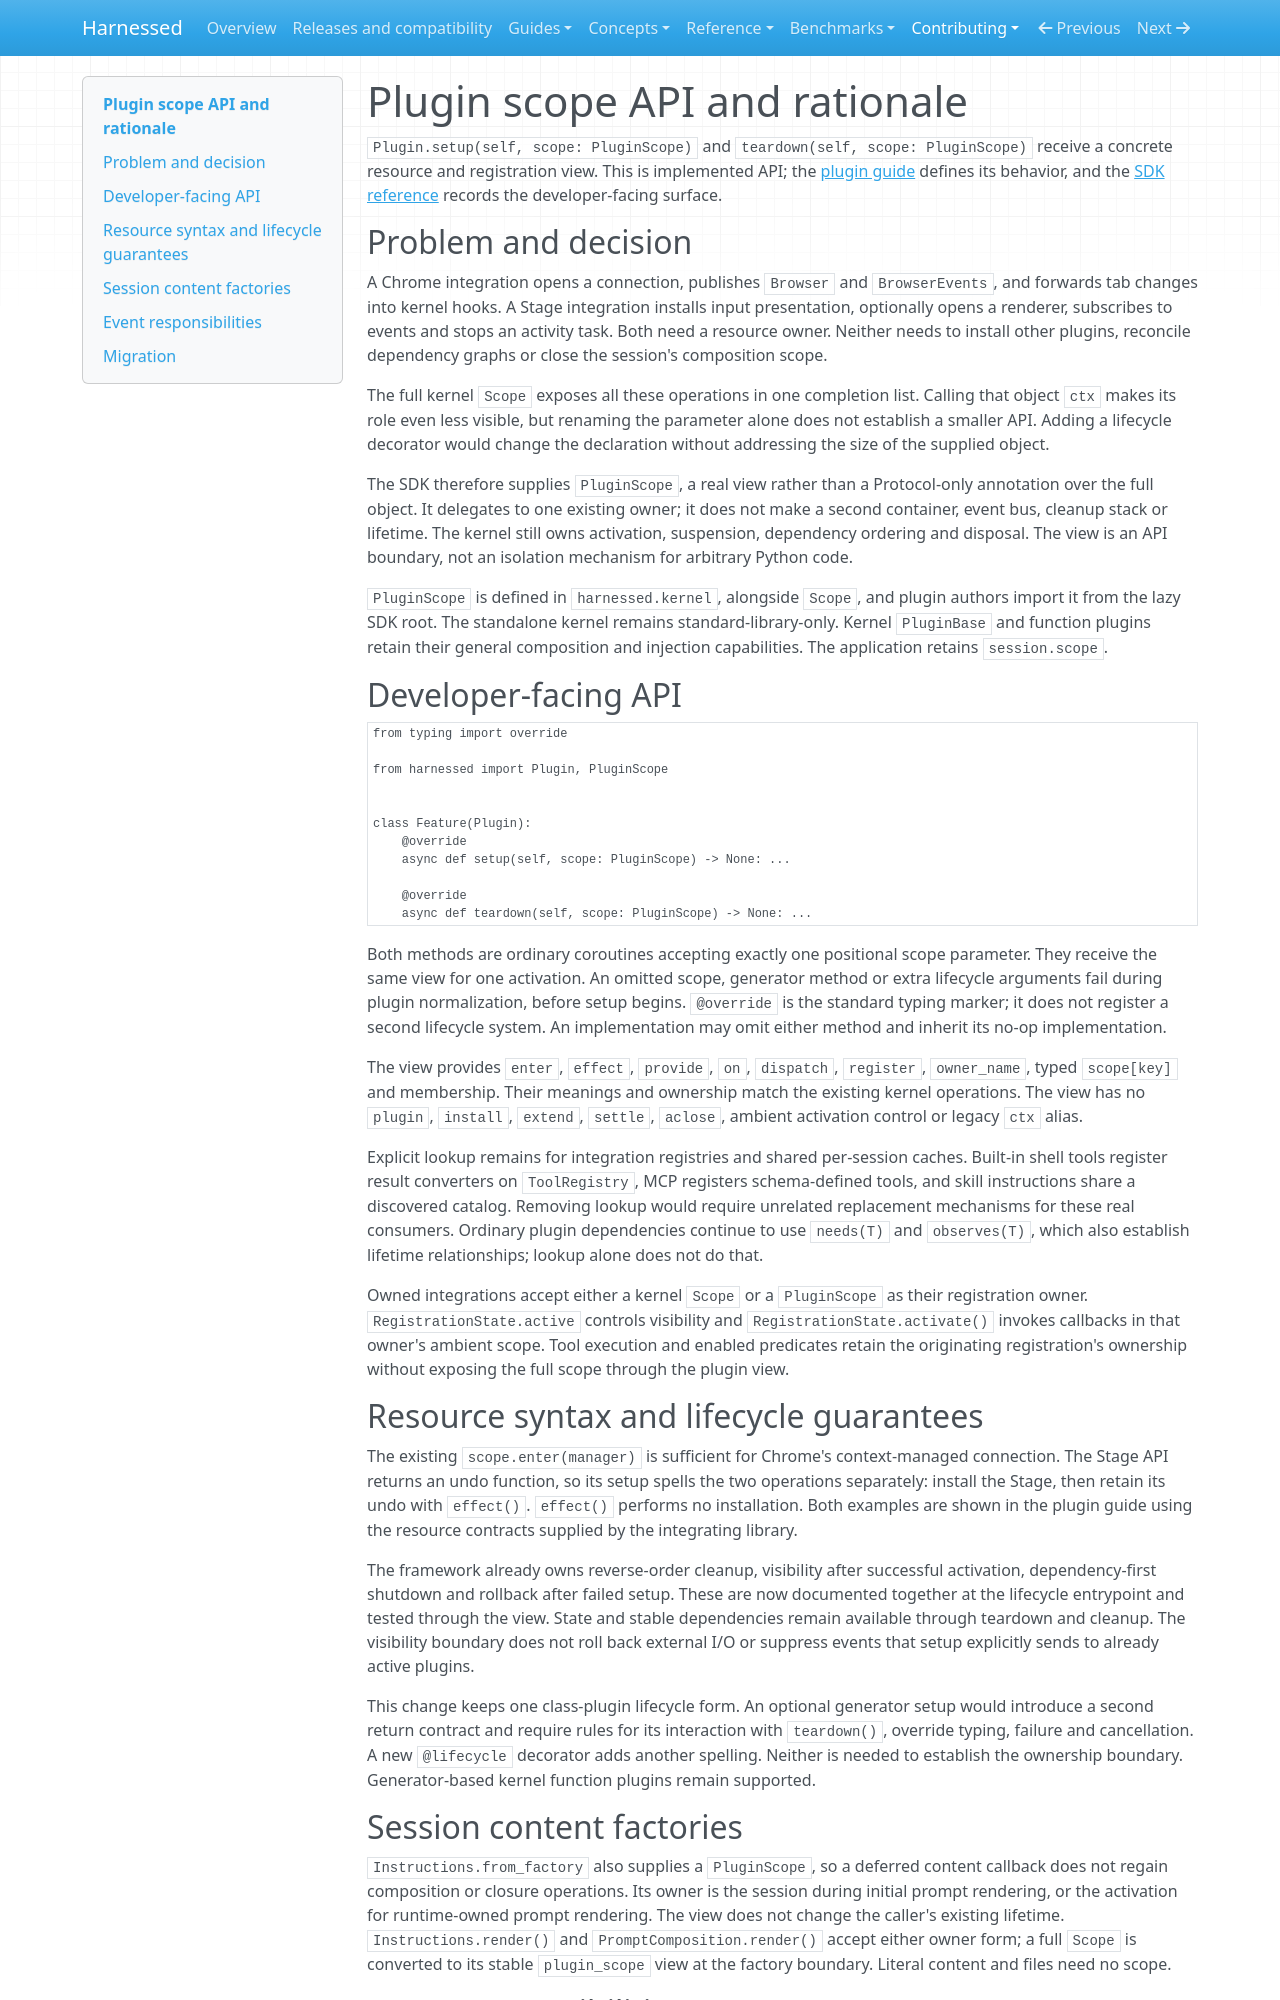

repository: mathisarends/harnessed · page: contributing/plugin-scope/index.html · generator: mkdocs

# Plugin scope API and rationale

`Plugin.setup(self, scope: PluginScope)` and `teardown(self, scope: PluginScope)`
receive a concrete resource and registration view. This is implemented API; the
[plugin guide](../guides/plugins.md#activation-scope-and-lifecycle-contract)
defines its behavior, and the [SDK reference](../reference/sdk.md#session-tool-inspection-and-plugin-services)
records the developer-facing surface.

## Problem and decision

A Chrome integration opens a connection, publishes `Browser` and `BrowserEvents`,
and forwards tab changes into kernel hooks. A Stage integration installs input
presentation, optionally opens a renderer, subscribes to events and stops an
activity task. Both need a resource owner. Neither needs to install other plugins,
reconcile dependency graphs or close the session's composition scope.

The full kernel `Scope` exposes all these operations in one completion list.
Calling that object `ctx` makes its role even less visible, but renaming the
parameter alone does not establish a smaller API. Adding a lifecycle decorator
would change the declaration without addressing the size of the supplied object.

The SDK therefore supplies `PluginScope`, a real view rather than a Protocol-only
annotation over the full object. It delegates to one existing owner; it does not
make a second container, event bus, cleanup stack or lifetime. The kernel still
owns activation, suspension, dependency ordering and disposal. The view is an API
boundary, not an isolation mechanism for arbitrary Python code.

`PluginScope` is defined in `harnessed.kernel`, alongside `Scope`, and plugin authors
import it from the lazy SDK root. The standalone kernel remains standard-library-only.
Kernel `PluginBase` and function plugins retain their general composition and
injection capabilities. The application retains `session.scope`.

## Developer-facing API

```python
from typing import override

from harnessed import Plugin, PluginScope


class Feature(Plugin):
    @override
    async def setup(self, scope: PluginScope) -> None: ...

    @override
    async def teardown(self, scope: PluginScope) -> None: ...
```

Both methods are ordinary coroutines accepting exactly one positional scope
parameter. They receive the same view for one activation. An omitted scope,
generator method or extra lifecycle arguments fail during plugin normalization,
before setup begins. `@override` is the standard typing marker; it does not
register a second lifecycle system. An implementation may omit either method and
inherit its no-op implementation.

The view provides `enter`, `effect`, `provide`, `on`, `dispatch`, `register`,
`owner_name`, typed `scope[key]` and membership. Their meanings and ownership
match the existing kernel operations. The view has no `plugin`, `install`,
`extend`, `settle`, `aclose`, ambient activation control or legacy `ctx` alias.

Explicit lookup remains for integration registries and shared per-session caches.
Built-in shell tools register result converters on `ToolRegistry`, MCP registers
schema-defined tools, and skill instructions share a discovered catalog. Removing
lookup would require unrelated replacement mechanisms for these real consumers.
Ordinary plugin dependencies continue to use `needs(T)` and `observes(T)`, which
also establish lifetime relationships; lookup alone does not do that.

Owned integrations accept either a kernel `Scope` or a `PluginScope` as their
registration owner. `RegistrationState.active` controls visibility and
`RegistrationState.activate()` invokes callbacks in that owner's ambient scope.
Tool execution and enabled predicates retain the originating registration's
ownership without exposing the full scope through the plugin view.

## Resource syntax and lifecycle guarantees

The existing `scope.enter(manager)` is sufficient for Chrome's context-managed
connection. The Stage API returns an undo function, so its setup spells the two
operations separately: install the Stage, then retain its undo with `effect()`.
`effect()` performs no installation. Both examples are shown in the plugin guide
using the resource contracts supplied by the integrating library.

The framework already owns reverse-order cleanup, visibility after successful
activation, dependency-first shutdown and rollback after failed setup. These are
now documented together at the lifecycle entrypoint and tested through the view.
State and stable dependencies remain available through teardown and cleanup.
The visibility boundary does not roll back external I/O or suppress events that
setup explicitly sends to already active plugins.

This change keeps one class-plugin lifecycle form. An optional generator setup
would introduce a second return contract and require rules for its interaction
with `teardown()`, override typing, failure and cancellation. A new `@lifecycle`
decorator adds another spelling. Neither is needed to establish the ownership
boundary. Generator-based kernel function plugins remain supported.
